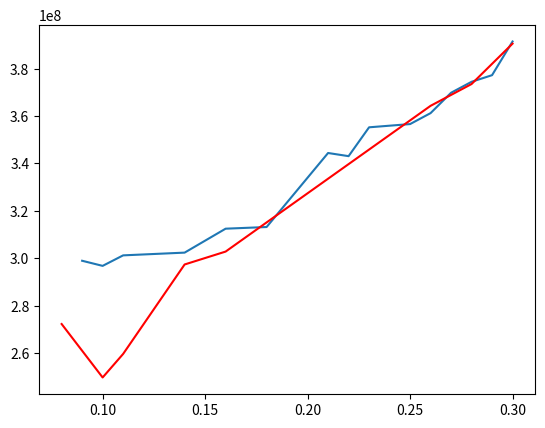

This chart was generated by the following Python code:
import numpy as np
import matplotlib.pyplot as plt

"""same shearExp (0.1), varied spacing"""
#
# space = np.array([2.0,2.5,3.0,3.5,4.0,5.0])
#
# #SAME
# COEsame = np.array([ 99.34183818,  83.91513794,  75.62531924,  70.60344752,  67.28592267,
#   63.27214169])
# AEPsame = np.array([  2.03321810e+08,   2.42912370e+08,   2.71830888e+08,   2.92697641e+08,
#    3.09084416e+08,   3.30732013e+08])
# turbineH1same = np.array([ 113.03881058,  111.96512308,  111.89737449,  111.51420242,  112.13689311,
#   112.07411903])
# turbineH2same = np.array([ 113.03881058,  111.96512308,  111.89737449,  111.51420242,  112.13689311,
#   112.07411903])
# diffArraysame = np.array([ 0.,  0.,  0.,  0.,  0.,  0.])
#
#
# #diff
# COEdiff = np.array([ 88.82850753,  78.23547601,  72.39661001,  68.64064142,  66.06122056,
#   62.9536135 ])
# AEPdiff = np.array([  2.36634250e+08,   2.65571068e+08,   2.83003249e+08,   2.97580734e+08,
#    3.10206906e+08,   3.27166149e+08])
# turbineH1diff = np.array([ 138.46392492,  133.53826575,  128.02279035,  125.66605347,  125.473719,
#   125.473719  ])
# turbineH2diff = np.array([ 73.2,         73.2,         73.2,         73.2,         73.2,         73.20128857])
# diffArraydiff = np.array([ 65.26392492,  60.33826575,  54.82279035,  52.46605347,  52.273719,
#   52.27243042])
#
# #original
# COEorg = np.array([ 108.34721034,   91.43963369,   82.34806216,   76.84013981,   73.2022151,
#    68.80025702])
# AEPorg = np.array([  1.89884033e+08,   2.27508463e+08,   2.54639392e+08,   2.74468760e+08,
#    2.89351212e+08,   3.09668754e+08])
#
# #worst
# COEworst = np.array([ 108.34721034,   93.18713405,   84.05304211,   78.15644615,   74.15876109,
#    69.27362755])
# AEPworst = np.array([  1.89884033e+08,   2.22942728e+08,   2.49069234e+08,   2.69454148e+08,
#    2.85283868e+08,   3.07347987e+08])
#
#
#
# plt.figure(1)
# plt.plot(space, COEworst, c='k', label='Grid')
# plt.plot(space, COEorg, c='y', label='Opt XY')
# plt.plot(space, COEsame, c='r', label='Opt XYZ: Same')
# plt.plot(space, COEdiff, c='b', label = 'Opt XYZ: Diff')
#
#
# plt.plot(space, COEsame, 'or')
# plt.plot(space, COEdiff, 'ob')
# plt.plot(space, COEorg, 'oy')
# plt.plot(space, COEworst, 'ok')
# leg = plt.legend(loc=1)
# leg.get_frame().set_alpha(0.0)
# # plt.legend()
# plt.title('COE w.r.t. Spacing')
# plt.savefig('COE_wrt_spacing.pdf', transparent=True)
#
# plt.figure(2)
# plt.plot(space, AEPdiff, c='b', label = 'Opt XYZ: Diff')
# plt.plot(space, AEPsame, c='r', label='Opt XYZ: Same')
# plt.plot(space, AEPorg, c='y', label='Opt XY')
# plt.plot(space, AEPworst, c='k', label='Grid')
# plt.plot(space, AEPsame, 'or')
# plt.plot(space, AEPdiff, 'ob')
# plt.plot(space, AEPorg, 'oy')
# plt.plot(space, AEPworst, 'ok')
# leg = plt.legend(loc=2)
# leg.get_frame().set_alpha(0.0)
# # plt.legend(loc=2)
# plt.title('AEP w.r.t. Spacing')
# plt.savefig('AEP_wrt_spacing.pdf', transparent=True)
# # plt.show()
#
# plt.figure(3)
# plt.plot(space, diffArraydiff)
# plt.title('Height Diff vs. Spacing')
#
#
#
# """same spacing (3.1), varied shearExp"""
#
# shear_ex = np.array([0.08,0.09,0.1,0.11,0.12,0.13,0.14,0.15,0.16,0.17,0.18,0.19,0.2,0.21,0.22,0.23,0.24,0.25,0.26,0.27,0.28,0.29])
# shear_exSNOPT = np.array([0.08,0.09,0.1,0.11,0.12,0.13,0.14,0.15,0.16,0.17,0.18])
# #diff
# COEdiff = np.array([ 73.22088084,  73.04732056,  72.90956135,  72.81718533,  72.66720182,
#   72.52598988,  72.34327117,  72.09806923,  71.88276271,  71.72541392,
#   71.44782218,  71.29048836,  70.96495923,  70.56917743,  70.12086854,
#   66.82379056,  66.23847208,  65.96461506,  65.46093303,  65.03261136,
#   64.68034956,  63.88017337])
# AEPdiff = np.array([  2.82698468e+08,   2.83822165e+08,   2.85723846e+08,   2.88070334e+08,
#    2.90275526e+08,   2.92726079e+08,   2.95307188e+08,   2.98615170e+08,
#    3.01233343e+08,   3.03541376e+08,   3.07661267e+08,  3.12310941e+08,
#    3.15741639e+08,   3.19021102e+08,   3.26634905e+08,   3.25982057e+08,
#    3.29533084e+08,  3.35109350e+08,   3.40568673e+08,  3.45731671e+08,
#    3.51673306e+08,   3.57098866e+08])
# turbineH1diff = np.array([ 125.58779547,  125.92421627,  126.9482126,   128.40369685,  129.51799296,
#   130.7758175,   131.94495749,  133.34303903,  134.33532233,  135.26172381,
#   136.74044076,  138.08777879,  138.27551276,  138.19356306,  137.9323678,
#   125.56906305, 125.77170103,  128.0862233,   129.4463291,   130.8564549,
#   132.6946073,   132.69567097])
# turbineH2diff = np.array([  73.2,          73.2,          73.2,          73.2,          73.2,          73.2,
#    73.2,          73.2,          73.2,          73.2,          73.84827281,
#    78.27650695,   82.97626489,   87.69112024,  106.1464802,   125.47515325,
#   125.65813476,  125.69292109,  125.92456725,  125.68318632,  125.80501279,
#   127.55178378])
# diffArraydiff = np.array([ 52.38779547,  52.72421627,  53.7482126,   55.20369685,  56.31799296,
#   57.5758175,   58.74495749,  60.14303903,  61.13532233,  62.06172381,
#   62.89216795,  59.81127184,  55.29924786,  50.50244282,  31.7858876,
#    0.09390979,   0.11356627,   2.3933022,    3.52176185,   5.17326858,
#    6.88959451,   5.14388719])
#
# #worst
# COEworst = np.array([ 82.66463907,  82.66463907,  82.66463907,  82.66463907,  82.66463907,
#   82.66463907,  82.66463907,  82.66463907,  82.66463907,  82.66463907,
#   82.66463907,  82.66463907,  82.66463907,  82.66463907,  82.66463907,
#   82.66463907,  82.66463907,  82.66463907,  82.66463907,  82.66463907,
#   82.66463907,  82.66463907])
# AEPworst = np.array([  2.53586380e+08,   2.53586380e+08,   2.53586380e+08,   2.53586380e+08,
#    2.53586380e+08,   2.53586380e+08,   2.53586380e+08,   2.53586380e+08,
#    2.53586380e+08,   2.53586380e+08,   2.53586380e+08,   2.53586380e+08,
#    2.53586380e+08,   2.53586380e+08,   2.53586380e+08,   2.53586380e+08,
#    2.53586380e+08,   2.53586380e+08,   2.53586380e+08,   2.53586380e+08,
#    2.53586380e+08,   2.53586380e+08])
#
#
# #same_opt
# COEsame = np.array([ 76.6704938,   75.88379508,  75.91521982,  75.44044132,  74.96183399,
#   74.35195014,  73.88049627,  73.27650062,  72.61086635,  71.95092613,
#   71.29811286,  70.65249287,  70.01401431,  69.38196865,  68.15027278,
#   68.13923023,  67.53166465,  66.92977943,  66.37129893,  65.68328319,
#   65.09233123,  64.45933299 ])
# AEPsame = np.array([  2.63321281e+08,   2.69144328e+08,   2.71194617e+08,   2.73561069e+08,
#    2.78060869e+08,   2.79397313e+08,   2.88097097e+08,   2.94292937e+08,
#    2.97296922e+08,   3.00243168e+08,   3.03216831e+08,   3.06217386e+08,
#    3.09245243e+08,   3.12304524e+08,   3.18559437e+08,   3.19386562e+08,
#    3.24044808e+08,   3.30055627e+08,   3.36407067e+08,   3.40997247e+08,
#    3.47699796e+08,   3.52254651e+08 ])
# turbineH1same = np.array([ 105.28846604,  109.52089719,  112.56595856,  113.2419972,   116.24508861,
#   114.98507409,  121.94666311,  125.28593097,  125.34896369,  125.32986939,
#   125.31127914,  125.29315227,  125.27571581,  125.25947289,  125.29375874,
#   125.7301963,   126.50969669,  127.89448844,  129.29900125,  129.7633681,
#   131.18774815,  131.51340422         ])
# turbineH2same = np.array([ 105.28846604,  109.52089719,  112.56595856,  113.2419972,   116.24508861,
#   114.98507409,  121.94666311,  125.28593097,  125.34896369,  125.32986939,
#   125.31127914,  125.29315227,  125.27571581,  125.25947289,  125.29375874,
#   125.7301963,   126.50969669,  127.89448844,  129.29900125,  129.7633681,
#   131.18774815,  131.51340422         ])
#
#
# #same original Height
# COEorg = np.array([ 82.66343231,  82.16555071,  82.66362177,  82.66359629,  82.66351193,
#   82.55882351,  82.66403174,  82.66340368,  82.66412172,  82.66410135,
#   82.66399609,  82.66400971,  82.66420308,  82.66385148,  81.92241551,
#   82.66380569,  82.66382753,  82.66389378,  82.66391435,  82.66396128,
#   82.66402435,  82.66392507])
# AEPorg = np.array([  2.53590377e+08,   2.55250453e+08,   2.53589750e+08,   2.53589834e+08,
#    2.53590113e+08,   2.53937378e+08,   2.53588392e+08,   2.53590472e+08,
#    2.53588093e+08,   2.53588161e+08,   2.53588510e+08,   2.53588464e+08,
#    2.53587824e+08,   2.53588989e+08,   2.56069057e+08,   2.53589140e+08,
#    2.53589068e+08,   2.53588849e+08,   2.53588780e+08,   2.53588625e+08,
#    2.53588416e+08,   2.53588745e+08])
#
#
# COESNOPT = np.array([ 75.8956249,   76.25413369,  74.72705363,  75.76531384,  74.52714369,
#   78.83251908,  74.34994924,  77.88024285,  73.09011471,  72.52891126,
#   68.55499887])
# AEPSNOPT = np.array([  2.48133050e+08,   2.83890866e+08,  2.91809174e+08,   2.91866320e+08,
#    2.94605338e+08,   2.38044906e+08,   3.04651040e+08,   2.41193201e+08,
#    3.13510885e+08,   3.18392262e+08,   3.16536686e+08])
# turbineH1SNOPT = np.array([  73.2,         126.59384063,  127.49719511,  129.88477041 , 128.52944106,
#    73.2,         133.14678038,   73.2,         134.52716341,  135.46384331,
#   125.31127878])
# turbineH2SNOPT = np.array([ 126.19261359,   73.2,          73.2,          73.2,          73.2,
#   133.60224562,   73.2,         134.2717134,    73.2,          73.2,
#   125.31127878])
# diffArraySNOPT = np.array([  5.29926136e+01,   5.33938406e+01,   5.42971951e+01,   5.66847704e+01,
#    5.53294411e+01,   6.04022456e+01,   5.99467804e+01,   6.10717134e+01,
#    6.13271634e+01,   6.22638433e+01,   5.46265255e-11])
# costSNOPT = np.array([  1.13515882e+08,   1.38978224e+08,   1.40054762e+08,   1.43064119e+08
# ,   1.41358389e+08,   1.13467894e+08 ,  1.47567368e+08,   1.13460731e+08
# ,   1.49622500e+08,   1.51076151e+08,   1.37535617e+08])
#
#
#
#
#
# plt.figure(4)
# plt.plot(shear_ex, AEPdiff, c='b', label='Opt XYZ: Diff')
# plt.plot(shear_ex, AEPdiff, 'ob')
# plt.plot(shear_ex, AEPsame, c='r', label='Opt XYZ: Same')
# plt.plot(shear_ex, AEPsame, 'or')
# plt.plot(shear_ex, AEPorg, c='y', label='Opt XY')
# plt.plot(shear_ex, AEPorg, 'oy')
# plt.plot(shear_ex, AEPworst, c='k', label='Grid')
# plt.plot(shear_ex, AEPworst, 'ok')
# plt.title('AEP vs Shear Exponent')
# plt.legend(loc=2)
#
# plt.figure(5)
# plt.plot(shear_ex, COEdiff, c='b', label='Opt XYZ: Diff')
# plt.plot(shear_ex, COEdiff, 'ob')
# plt.plot(shear_ex, COEsame, c='r', label='Opt XYZ: Same')
# plt.plot(shear_ex, COEsame, 'or')
# plt.plot(shear_ex, COEorg, c='y', label='Opt XY')
# plt.plot(shear_ex, COEorg, 'oy')
# plt.plot(shear_ex, COEworst, c='k', label='Grid')
# plt.plot(shear_ex, COEworst, 'ok')
# plt.title('COE vs Shear Exponent')
# plt.legend(loc=3)
#
# plt.figure(6)
# plt.plot(shear_ex, diffArraydiff)
# plt.title('Height Difference vs Shear Exponent')
#
# plt.figure(7)
# plt.plot(shear_exSNOPT, COESNOPT, c='r', label = 'SNOPT')
# plt.plot(shear_exSNOPT, COEdiff[0:11], c='b', label='Scipy')
# plt.title('SNOPT vs SP COE')
#
# plt.legend()
#
# plt.figure(8)
# plt.plot(shear_exSNOPT, AEPSNOPT, c='r', label = 'SNOPT')
# plt.plot(shear_exSNOPT, AEPdiff[0:11], c='b', label='Scipy')
# plt.legend(loc=2)
# plt.title('SNOPT vs SP AEP')
# plt.show()



# #New Scaling attempt
# COEtry3 = np.array([ 81.78849023,  51.4400408,   46.39367331,  44.24040164,  43.13091941,
#   42.85834583,  42.05284642,  41.88867347,  42.76852868,  41.31902899,
#   41.34236182,  41.50740186])
# AEPtry3 = np.array([  2.42884372e+08,   4.03066337e+08,   4.50225529e+08,   4.75553840e+08,
#    4.89047878e+08,   4.93438780e+08,   5.03924446e+08,   5.06811941e+08,
#    4.94596145e+08,   5.15011616e+08,   5.14670547e+08,   5.12182832e+08])
# turbineH1try3 = np.array([ 97.0520237,   95.99559809,  94.48629027,  94.44165326,  93.77409383,
#   94.44165326,  93.95079269,  94.44165326,  94.39030706,  94.44165326,
#   94.44165326,  94.36873239])
# turbineH2try3 = np.array([ 73.2,         73.2,         89.657211,    94.44165326,  93.2229259,
#   94.44165326,  93.78671886,  94.44165326,  94.41083329,  94.44165326,
#   94.4416533,   93.36094529])
# diffArraytry3 = np.array([  2.38520237e+01,   2.27955981e+01,   4.82907927e+00,   4.48608262e-10,
#    5.51167924e-01,   3.71414899e-10,   1.64073823e-01,   6.66915412e-10,
#    2.05262288e-02,   4.39968062e-10,   4.53042759e-08,   1.00778710e+00])
# costtry3 = np.array([  1.23957084e+08,   1.22877583e+08,   1.21561158e+08,   1.21525088e+08,
#    1.21250020e+08,   1.21525088e+08,   1.21323323e+08,   1.21525088e+08,
#    1.21506539e+08,   1.21525088e+08,   1.21525088e+08,   1.21494525e+08])
# timetry3 = np.array([ 0.17098689,  0.18308687,  0.18690681,  0.17260003,  0.17913389,  0.20006108,
#   0.21199012,  0.231987,    0.19465399,  0.2006979,   0.23932195,  0.22862792])
#
# plt.figure(9)
# space = np.array([2.0,2.5,3.0,3.5,4.0,4.5,5.0,5.5,6.0,6.5,7.0,7.5])
# plt.plot(space, COEtry3)
# plt.figure(10)
# plt.plot(space, diffArraytry3)
# plt.show()


# """PLEASEWORK"""
# spacing = np.array([2.0,2.5,3.0,3.5,5.0,6.5,7.0])
# space = np.array([2.0,2.5,3.0,3.5,4.0,4.5])
# COE_PLEASEWORK = np.array([ 93.21762368,  80.36153181,  73.0353312,   69.93962664,  64.18712642,
#   60.13487758,  61.49681871])
# AEP_PLEASEWORK = np.array([  2.30553450e+08,   2.63810460e+08,   2.82034468e+08,   2.93555988e+08,
#    3.24463739e+08,   3.48136483e+08,   3.38540829e+08])
# turbineH1_PLEASEWORK = np.array([ 133.25219719,  129.06324416,  121.6495902,   119.96237134,  119.78550667,
#   110.14871136,  110.40499827])
# turbineH2_PLEASEWORK = np.array([  73.2,          73.2,          73.2,          73.2,          81.08800717,
#   110.02756915,  105.09423102])
# diffArray_PLEASEWORK = np.array([ 60.05219719,  55.86324416,  48.4495902,   46.76237134,  38.6974995,
#    0.12114221,   5.31076725])
#
# COE_same = np.array([ 99.36096822,  84.69422468,  76.02253007,  72.7729721,   75.78491752,
#   64.99915512])
# AEP_same = np.array([  2.01067399e+08,   2.39345568e+08,   2.68897579e+08,   2.82037770e+08,
#    2.69388158e+08,   3.17608422e+08])
# turbineH1_same = np.array([ 108.91471459,  110.12918875,  109.94210392,  109.97912542,  109.3177633,
#   107.97349681])
#
#
# plt.figure(1)
# plt.plot(spacing, COE_PLEASEWORK, 'r')
# plt.plot(space, COE_same, 'b')
# plt.title('COE vs. Initial Grid Spacing')
# plt.figure(2)
# plt.plot(spacing, AEP_PLEASEWORK, 'r')
# plt.plot(space, AEP_same, 'b')
# plt.title('AEP vs. Initial Grid Spacing')
# plt.figure(3)
# plt.plot(spacing, diffArray_PLEASEWORK)
# plt.title('Height Difference vs. Initial Grid Spacing')
#
# plt.show()
diff = np.linspace(0.08,0.3,23)
COEshear = np.array([ 72.49101159,  69.54316986,  70.07157994,  69.19818481,  70.49287193,
  69.19833159,  70.44256634,  69.29511062,  68.98797974,  66.30205552,
  70.20309658,  68.67839343,  72.7382289 ,  63.48308101,  63.70633238,
  61.77457995,  62.75718702,  61.85625321,  62.03876214,  60.6040638,
  60.46147557,  60.48985729,  58.78939448])
AEPshear = np.array([  2.87256739e+08,   2.98981114e+08,   2.96823278e+08,   3.01255049e+08,
   2.95908585e+08,   3.02911341e+08,   3.02410450e+08,   3.06139459e+08,
   3.12501928e+08,   3.28354797e+08,   3.13204679e+08,   3.23395098e+08,
   3.03137099e+08,   3.44412344e+08,   3.43080475e+08,   3.55243178e+08,
   3.49607434e+08,   3.56603858e+08,   3.61219659e+08,   3.69808131e+08,
   3.74428882e+08,   3.77222087e+08,   3.91427676e+08])
turbineH1shear = np.array([ 126.66434255,  125.49904079,  125.7630199,   126.01322448,  126.3221637,
  127.15126491,  130.90636781,  129.48822108,  132.51329312,  125.26007511,
  135.08627506,  135.58533078,  136.14338444,  125.25826971,  125.26533426,
  125.38693069,  125.64862304,  126.3545638,   129.44330229,  128.57510488,
  130.266328,    131.54602013,  132.25889219])
turbineH2shear = np.array([  73.20014479,   73.2,          73.2,          73.2,          73.2,
   73.20059629,   73.20000116 ,  74.56869953,   74.92118278,  125.19157732,
   82.34509685,   87.58667628,   82.21562189,  125.25826735,  125.24253396,
  125.45829802,  125.7953662,   125.96770672,  125.3928734,   128.18555625,
  128.49065332,  129.02050958,  130.05093773])
diffArrayshear = np.array([  5.34641978e+01,   5.22990408e+01,   5.25630199e+01,   5.28132245e+01,
   5.31221637e+01,   5.39506686e+01,   5.77063666e+01,   5.49195216e+01,
   5.75921103e+01,   6.84977866e-02,   5.27411782e+01,   4.79986545e+01,
   5.39277626e+01,   2.35491213e-06,   2.28003015e-02,   7.13673298e-02,
   1.46743166e-01,   3.86857078e-01,   4.05042889e+00,   3.89548624e-01,
   1.77567468e+00,   2.52551055e+00,   2.20795446e+00])
good = np.array([0,1,1,1,0,0,1,0,1,0,1,0,0,1,1,1,0,1,1,1,1,1,1])

index = np.where(good==0)
COEshear = np.delete(COEshear, index[0])
AEPshear = np.delete(AEPshear, index[0])
turbineH1shear = np.delete(turbineH1shear, index[0])
turbineH2shear = np.delete(turbineH2shear, index[0])
diffArrayshear = np.delete(diffArrayshear, index[0])
diff = np.delete(diff, index[0])

plt.plot(diff, AEPshear)




same = np.array([0.08,0.09,0.1,0.11,0.12,0.13,0.14,0.15,0.16,0.18,0.19,0.21,0.22,0.25,0.26,0.27,0.28,0.29,0.3])
COEsame = np.array([ 73.84305905,  83.38152449,  81.92198136,  79.00559151,  70.80150556,
  71.27552168 , 71.28027683 , 71.80048161 , 71.32313784 , 68.22994129,
  66.63131343 , 65.31839658,  65.96585297 , 62.39491248,  60.93377761,  60.91781,
  60.38646184 , 60.76364743 , 58.69067307])
AEPsame = np.array([  2.72312599e+08 ,  2.41363362e+08 ,  2.49773539e+08 ,  2.59699899e+08,
   2.94808631e+08 ,  2.96873662e+08 ,  2.97413327e+08 ,  2.97472545e+08,
   3.02849798e+08 ,  3.13571522e+08 ,  3.21180207e+08 ,  3.27884711e+08,
   3.27085590e+08 ,  3.42941494e+08 ,  3.64298512e+08 ,  3.67402483e+08,
   3.73485774e+08  , 3.69708133e+08 ,  3.90517072e+08])
turbineH1same = np.array([ 102.22578199 , 106.82920429 , 112.65258518  ,112.53413736 , 115.04968514,
  119.22482565 , 119.84864085 , 122.08361641 , 125.06742036,  123.17860838,
  122.79213936 , 122.91349578 , 123.71357383,  122.54145843 , 127.07676691,
  128.38148989 , 129.44250249 , 128.90193488 , 131.37002762])

good = np.array([1,0,1,1,0,0,1,0,1,0,0,0,0,0,1,0,1,0,1])

index = np.where(good==0)
COEsame = np.delete(COEsame, index[0])
AEPsame = np.delete(AEPsame, index[0])
turbineH1same = np.delete(turbineH1same, index[0])
same = np.delete(same, index[0])

plt.plot(same, AEPsame, 'r')
plt.show()




plt.plot()
